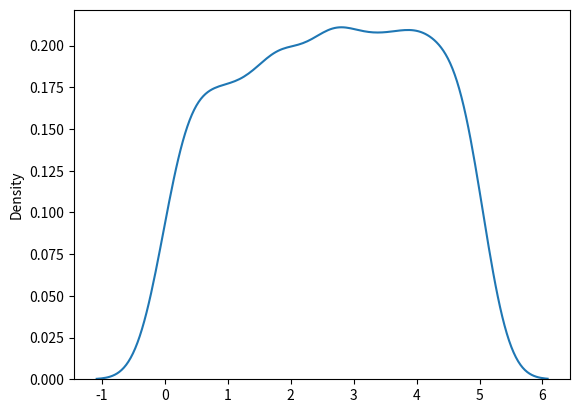

Recreate this plot in Python.
from numpy import random
import matplotlib.pyplot as plt
import seaborn as sns

# uniform distribution
# unif = random.uniform(size=10)
# print(unif)

# unif = random.uniform(size=(2, 3))
# print(type(unif))   # numpy.ndarray
# print(unif)         ### 2-d 2 x 3 array

unif = random.uniform(0, 5, size=1000)
sns.distplot(unif, hist=False)
plt.show()